Run: headless pygame with SDL's dummy video driver; simulated clock (each Clock.tick advances the game by its frame time, no real sleeping); random seed 0; keys injected as events and as key.get_pressed() state; no mouse input.
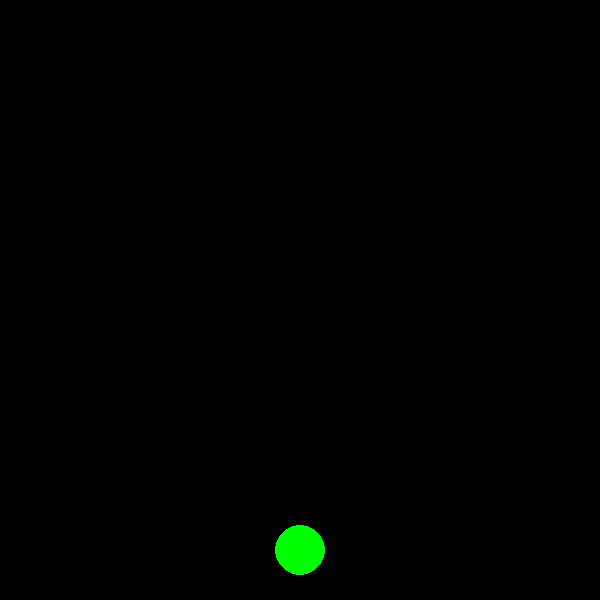
Frame 1 of 4 · flips 1–60 · no input
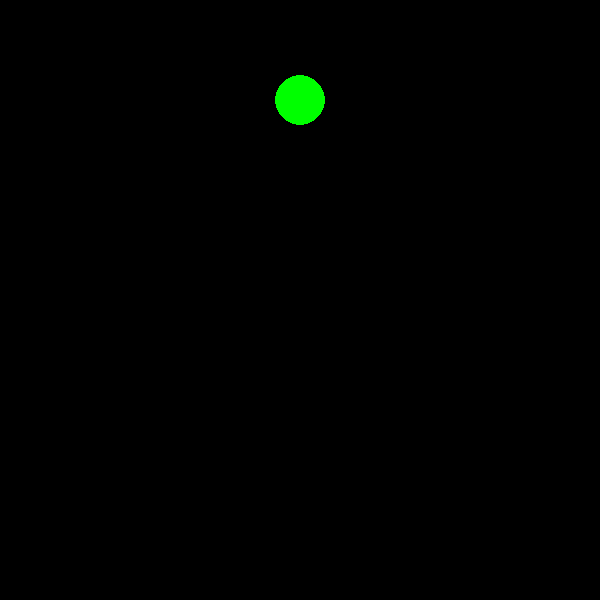
Frame 2 of 4 · flips 61–180 · tapped SPACE, RETURN · held RIGHT (→), D
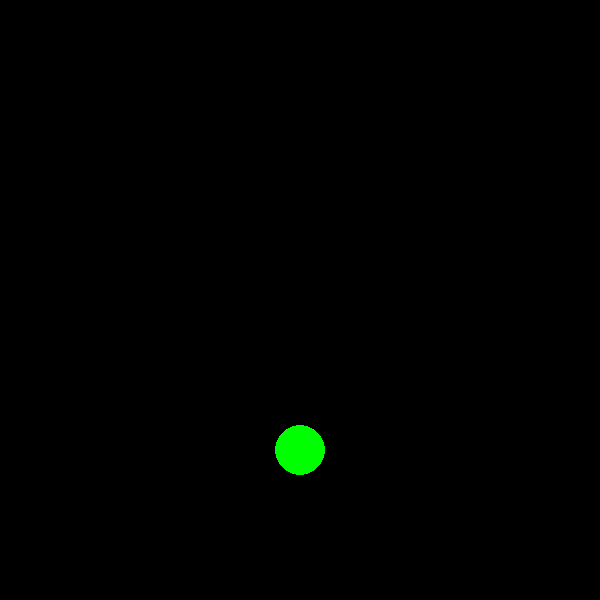
Frame 3 of 4 · flips 181–300 · held DOWN (↓), S
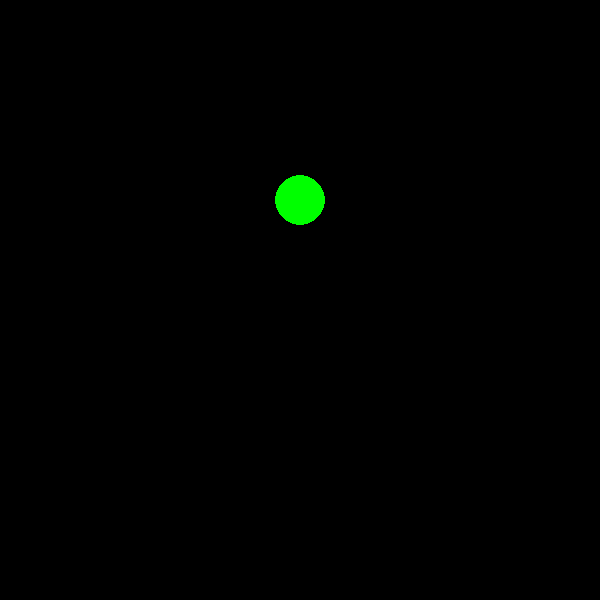
Frame 4 of 4 · flips 301–420 · held LEFT (←), A, UP (↑), W

The pygame program that drew these frames:

import pygame as pg
from pygame.locals import *

WIDTH, HEIGHT = 600, 600
FPS = 60

class Ball(pg.sprite.Sprite):
    def __init__(self):
        super().__init__()
        self.image = pg.Surface((50, 50))
        self.rect = self.image.get_rect()
        self.rect.x = (WIDTH - self.rect.width) / 2
        self.rect.y = (HEIGHT - self.rect.height) / 2
        pg.draw.circle(self.image, "green", (25, 25), 25)
        self.vy = 5
    
    def update(self):
        self.rect.y += self.vy
        if self.rect.y + self.rect.height >= HEIGHT or self.rect.y <= 0:
            self.vy *= -1
        


class App:
    def __init__(self):
        pg.init()
        self.clock = pg.time.Clock()
        self.screen = pg.display.set_mode((WIDTH, HEIGHT))
        pg.display.set_caption("pygame mal")
        self.running = True
        self.all_sprites = pg.sprite.Group()
        self.all_sprites.add(Ball())
    
    def handle_events(self):
        for event in pg.event.get():
            if event.type == pg.QUIT:
                self.running = False
    
    def update(self):
        self.all_sprites.update()
    
    def draw(self):
        self.screen.fill("black")
        self.all_sprites.draw(self.screen)

       
        pg.display.update()
    
    def run(self):
        while self.running:
            self.handle_events()
            self.update()
            self.draw()
            self.clock.tick(FPS)
        pg.quit()

if __name__ == "__main__":
    app = App()
    app.run()
